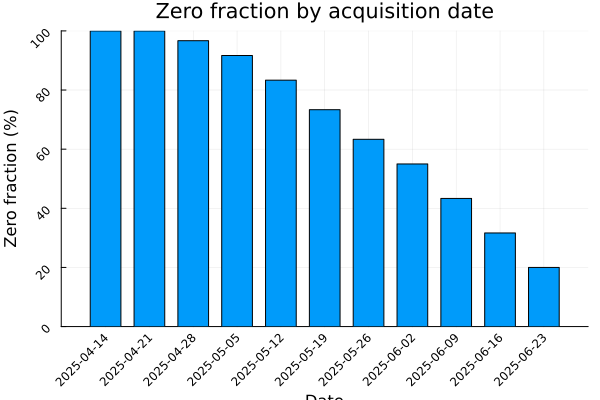

The data file committed next to this chart (first rows):
date, n_zero, n_positive, n_total, zero_frac
2025-04-14, 60, 0, 60, 1.0
2025-04-21, 60, 0, 60, 1.0
2025-04-28, 58, 2, 60, 0.9667
2025-05-05, 55, 5, 60, 0.9167
2025-05-12, 50, 10, 60, 0.8333
2025-05-19, 44, 16, 60, 0.7333
2025-05-26, 38, 22, 60, 0.6333
2025-06-02, 33, 27, 60, 0.55
2025-06-09, 26, 34, 60, 0.4333
2025-06-16, 19, 41, 60, 0.3167
2025-06-23, 12, 48, 60, 0.2
